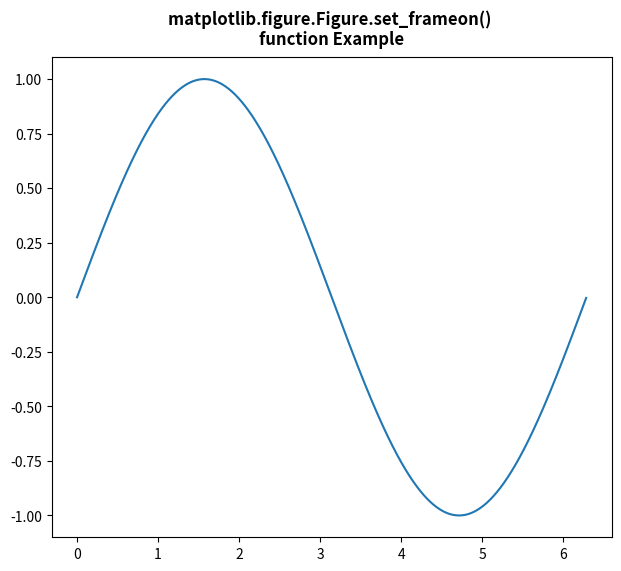

Generate this figure with matplotlib:
# Implementation of matplotlib function
import matplotlib.pyplot as plt
from matplotlib.figure import Figure
import numpy as np

fig = plt.figure(figsize=(7, 6))

ax = fig.add_axes([0.1, 0.1, 0.8, 0.8])

xx = np.arange(0, 2 * np.pi, 0.01)
ax.plot(xx, np.sin(xx))

fig.set_frameon(False)

fig.suptitle("""matplotlib.figure.Figure.set_frameon() 
function Example\n\n""", fontweight="bold")

plt.show()
